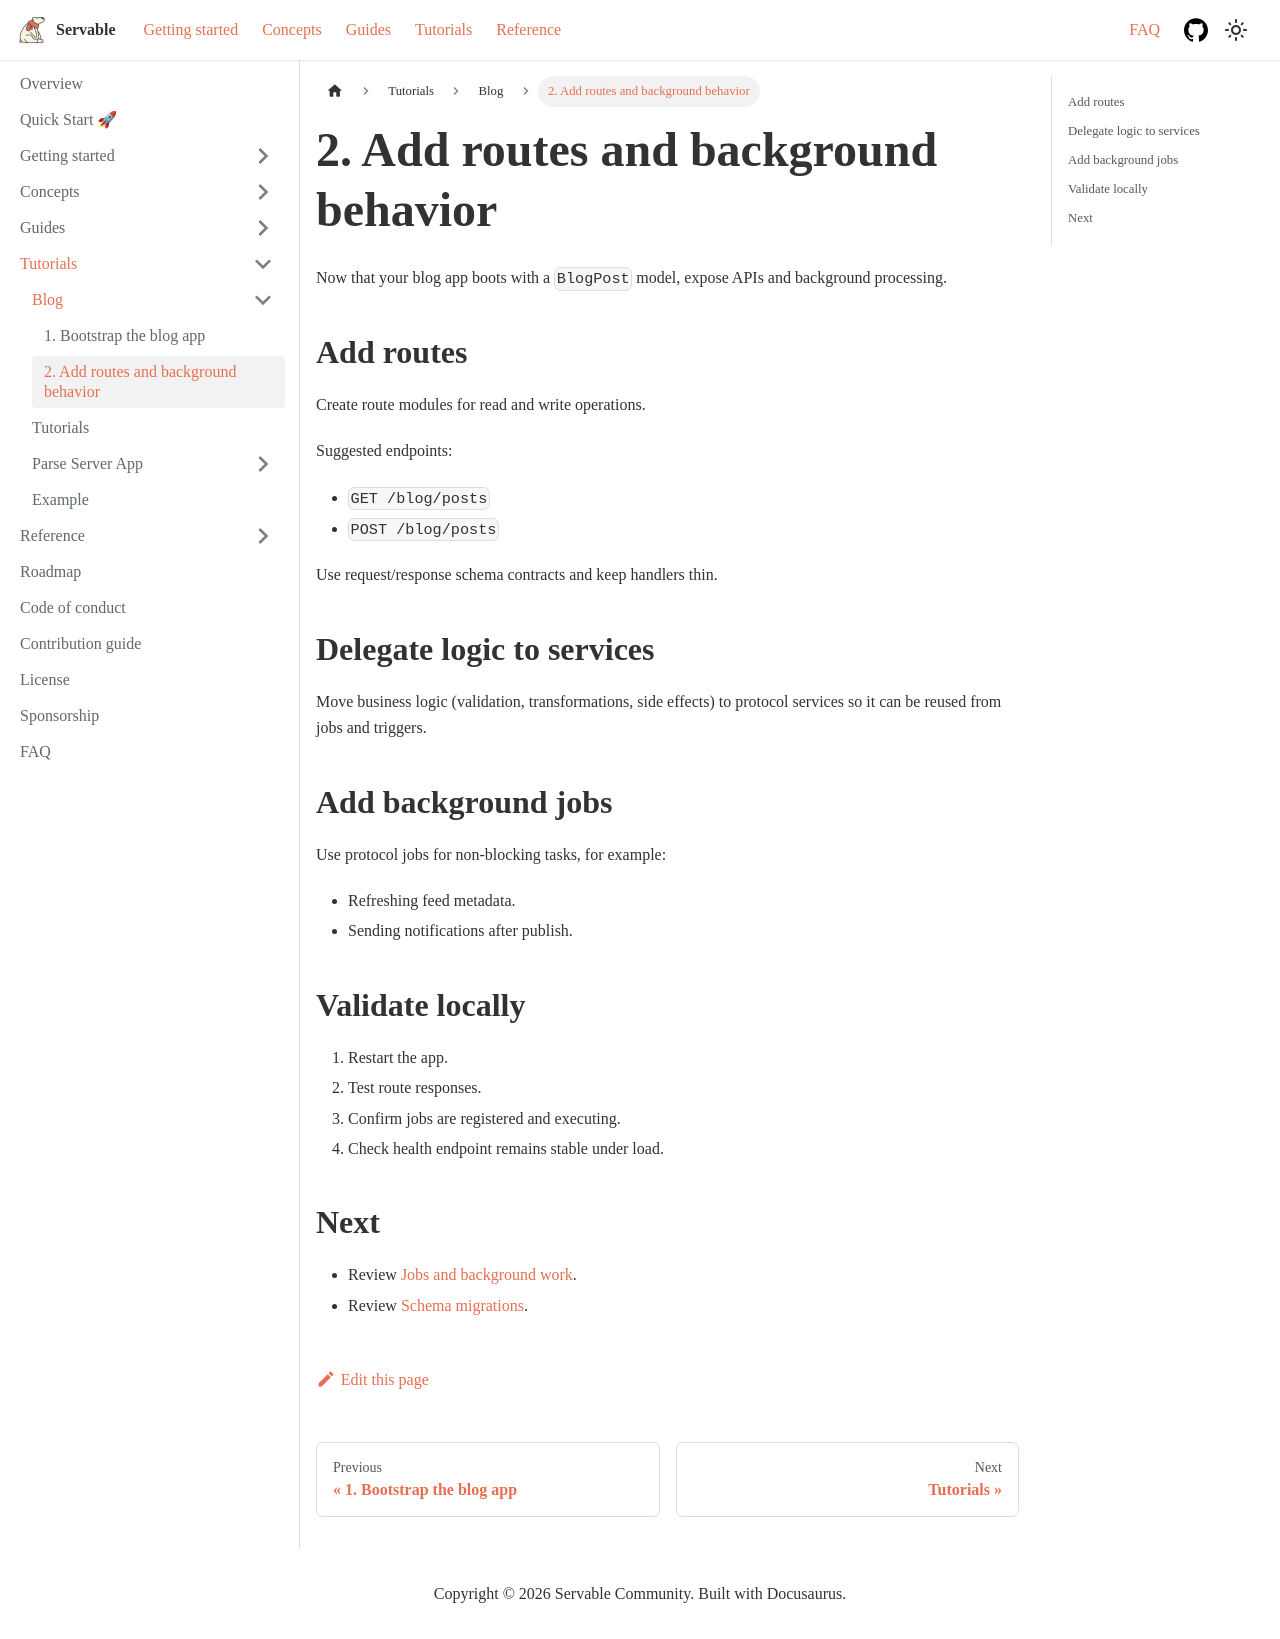

repository: servable-core/documentation · page: docs/tutorials/blog/2/index.html · generator: docusaurus

---
sidebar_position: 2
---

# 2. Add routes and background behavior

Now that your blog app boots with a `BlogPost` model, expose APIs and background processing.

## Add routes

Create route modules for read and write operations.

Suggested endpoints:

- `GET /blog/posts`
- `POST /blog/posts`

Use request/response schema contracts and keep handlers thin.

## Delegate logic to services

Move business logic (validation, transformations, side effects) to protocol services so it can be reused from jobs and triggers.

## Add background jobs

Use protocol jobs for non-blocking tasks, for example:

- Refreshing feed metadata.
- Sending notifications after publish.

## Validate locally

1. Restart the app.
2. Test route responses.
3. Confirm jobs are registered and executing.
4. Check health endpoint remains stable under load.

## Next

- Review [Jobs and background work](../../guides/jobs-and-background).
- Review [Schema migrations](../../guides/schema-migrations).
